Photos from the image-classification dataset "image_dataset" in the GitHub repository sanjay-vg/Vehicle_Identification_using_ResNet50V2. Its 3 classes are: drone, rocket, rover.

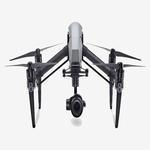
Label: drone

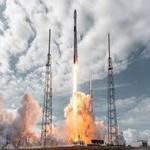
Label: rocket

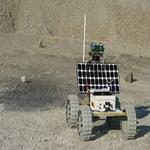
Label: rover

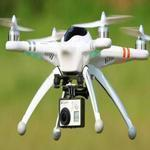
Label: drone

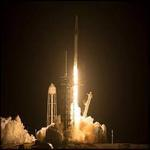
Label: rocket

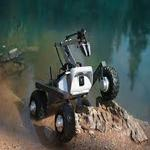
Label: rover
